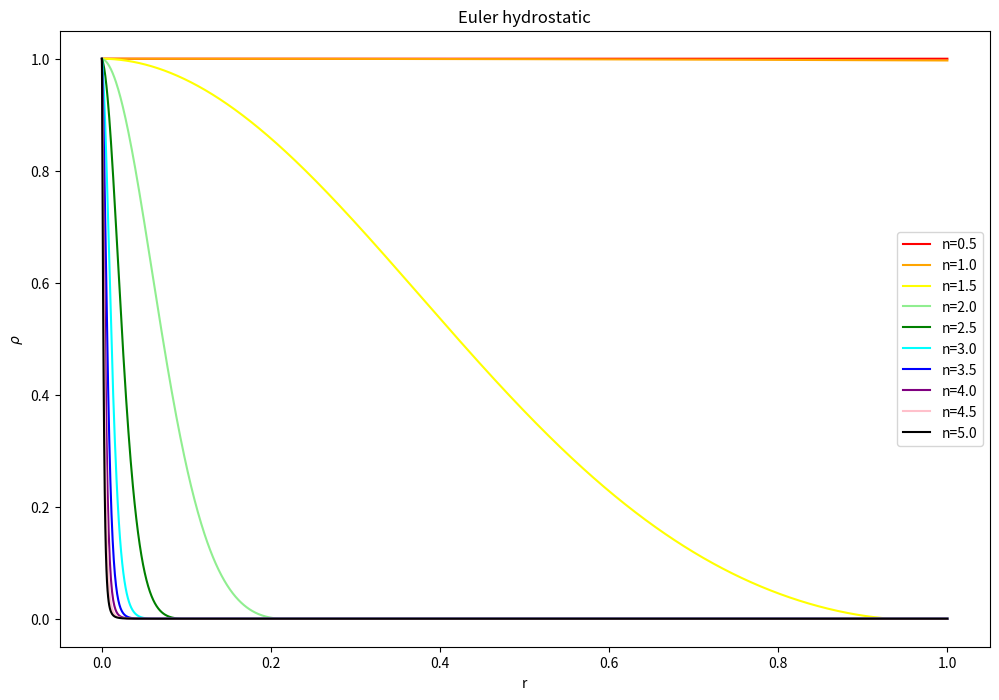

Reproduce this figure in Python.
import numpy as np
import matplotlib.pyplot as plt

np.seterr(all='raise')

# this is so that the state functions can be varied
def statefunc(K, n, P=None, rho=None):
    if P != None:
        return np.power(P / K, np.abs(n/(n+1)))
    if rho != None:
        return K * np.power(rho,(1 + 1/n))


# mass continuity equation
def masscont(r, P, K, n):
    return 4 * np.pi * r**2 * statefunc(K, n, P=P)


# hydrstatic equilibrium equation
def hydro(r, P, m, G, c, K, n):
    return - ( G * m * statefunc(K, n, P=P) / r**2 )


# TOV equation
def tov(r, P, m, G, c, K, n):
    return - ( (G * m * statefunc(K, n, P=P)) / r**2 ) * ( 1 + P / (statefunc(K, n, P=P) * c**2) ) * ( 1 + (4 * np.pi * r**3 * P) / (m * c**2) ) * ( 1 - (2 * G * m) / (r * c**2) )**(-1)


def euler1(masscont, starfunc, r1, m0, rho0, G, c0, K, n, h, *arg):
    """

    :param masscont:
    :param starfunc:
    :param r1: maximum radius value
    :param m0:
    :param rho0:
    :param G:
    :param c0:
    :param K:
    :param n:
    :param h: stepsize
    :param arg:
    :return:
    """

    # initialise the arrays to be used

    rvalues = np.arange(0, r1 + h, h)
    # number of steps
    steps = np.shape(rvalues)[0]
    msol = np.zeros(steps)
    Psol = np.zeros(steps)

    # set the initial conditions
    msol[0] = m0
    Psol[0] = statefunc(K, n, rho=rho0)

    # Loop over radius intervals
    for i in range(1, steps):

        # find m using euler method
        msol[i] = msol[i-1] + h*masscont(rvalues[i], np.abs(Psol[i-1]), K, n, *arg)

        # find P using euler method
        Psol[i] = np.abs(Psol[i - 1]) + h*starfunc(rvalues[i], np.abs(Psol[i-1]), msol[i], G, c0, K, n, *arg)

    return (rvalues, np.abs(Psol))

# outputs for different values of n
n_list = np.asarray([0.5, 1, 1.5, 2, 2.5, 3, 3.5, 4, 4.5, 5])
colours = ['r', 'orange', 'yellow', 'lightgreen', 'g', 'cyan', 'b', 'purple', 'pink', 'k']
# n_list = [1.5]
#colours = ['deeppink']

# plot configs
plt.figure(figsize=(12, 8))


# performing plots loop
for n, c in zip(n_list, colours):

    # run euler
    K = np.asarray([5e11])
    r, P = euler1(masscont, hydro, 1.5e8, 0, 1e9, 6.67e-8, 3e10, K, n, 1e5)

    print(len(r))

    # switch to density
    rho = (P / K)**np.abs(n/(n+1))

    # plot curve
    plt.plot(r/np.max(r), rho/np.max(rho), c=c, label='n={0}'.format(n)) #rho/np.max(rho)

# plot configs
plt.title('Euler hydrostatic')
plt.xlabel('r')
plt.ylabel(r'$\rho$')
plt.legend()
plt.show()